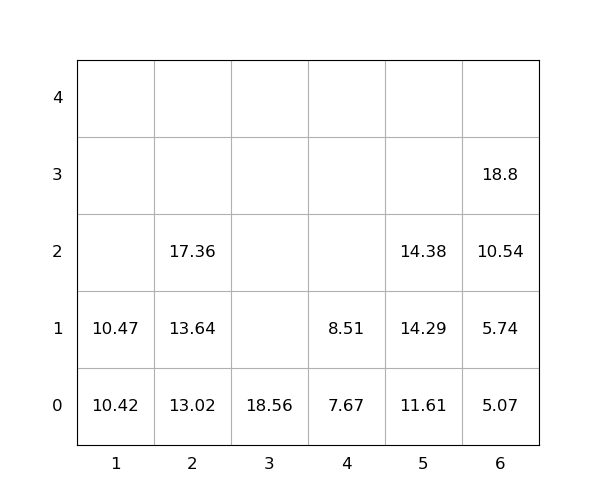

The table this chart was drawn from, first rows:
idx, loc_x, loc_y, loc_z, weight, seq, emerg, reloc, size(ft)
1, 5, 0, 0, 11.61, 0, 0, 0, 20
2, 4, 0, 0, 7.67, 0, 0, 0, 20
3, 2, 0, 0, 13.02, 0, 0, 0, 20
4, 3, 0, 0, 18.56, 1, 0, 0, 20
5, 1, 0, 0, 10.42, 2, 0, 0, 20
6, 6, 0, 0, 5.07, 3, 0, 0, 20
7, 5, 0, 1, 14.29, 4, 0, 0, 20
8, 2, 0, 1, 13.64, 5, 0, 0, 20
9, 2, 0, 2, 17.36, 6, 0, 0, 20
10, 1, 0, 1, 10.47, 7, 0, 0, 20
11, 4, 0, 1, 8.51, 8, 0, 0, 20
12, 6, 0, 1, 5.74, 9, 0, 0, 20
13, 6, 0, 2, 10.54, 10, 0, 0, 20
14, 6, 0, 3, 18.8, 11, 0, 0, 20
15, 5, 0, 2, 14.38, 12, 0, 0, 20
